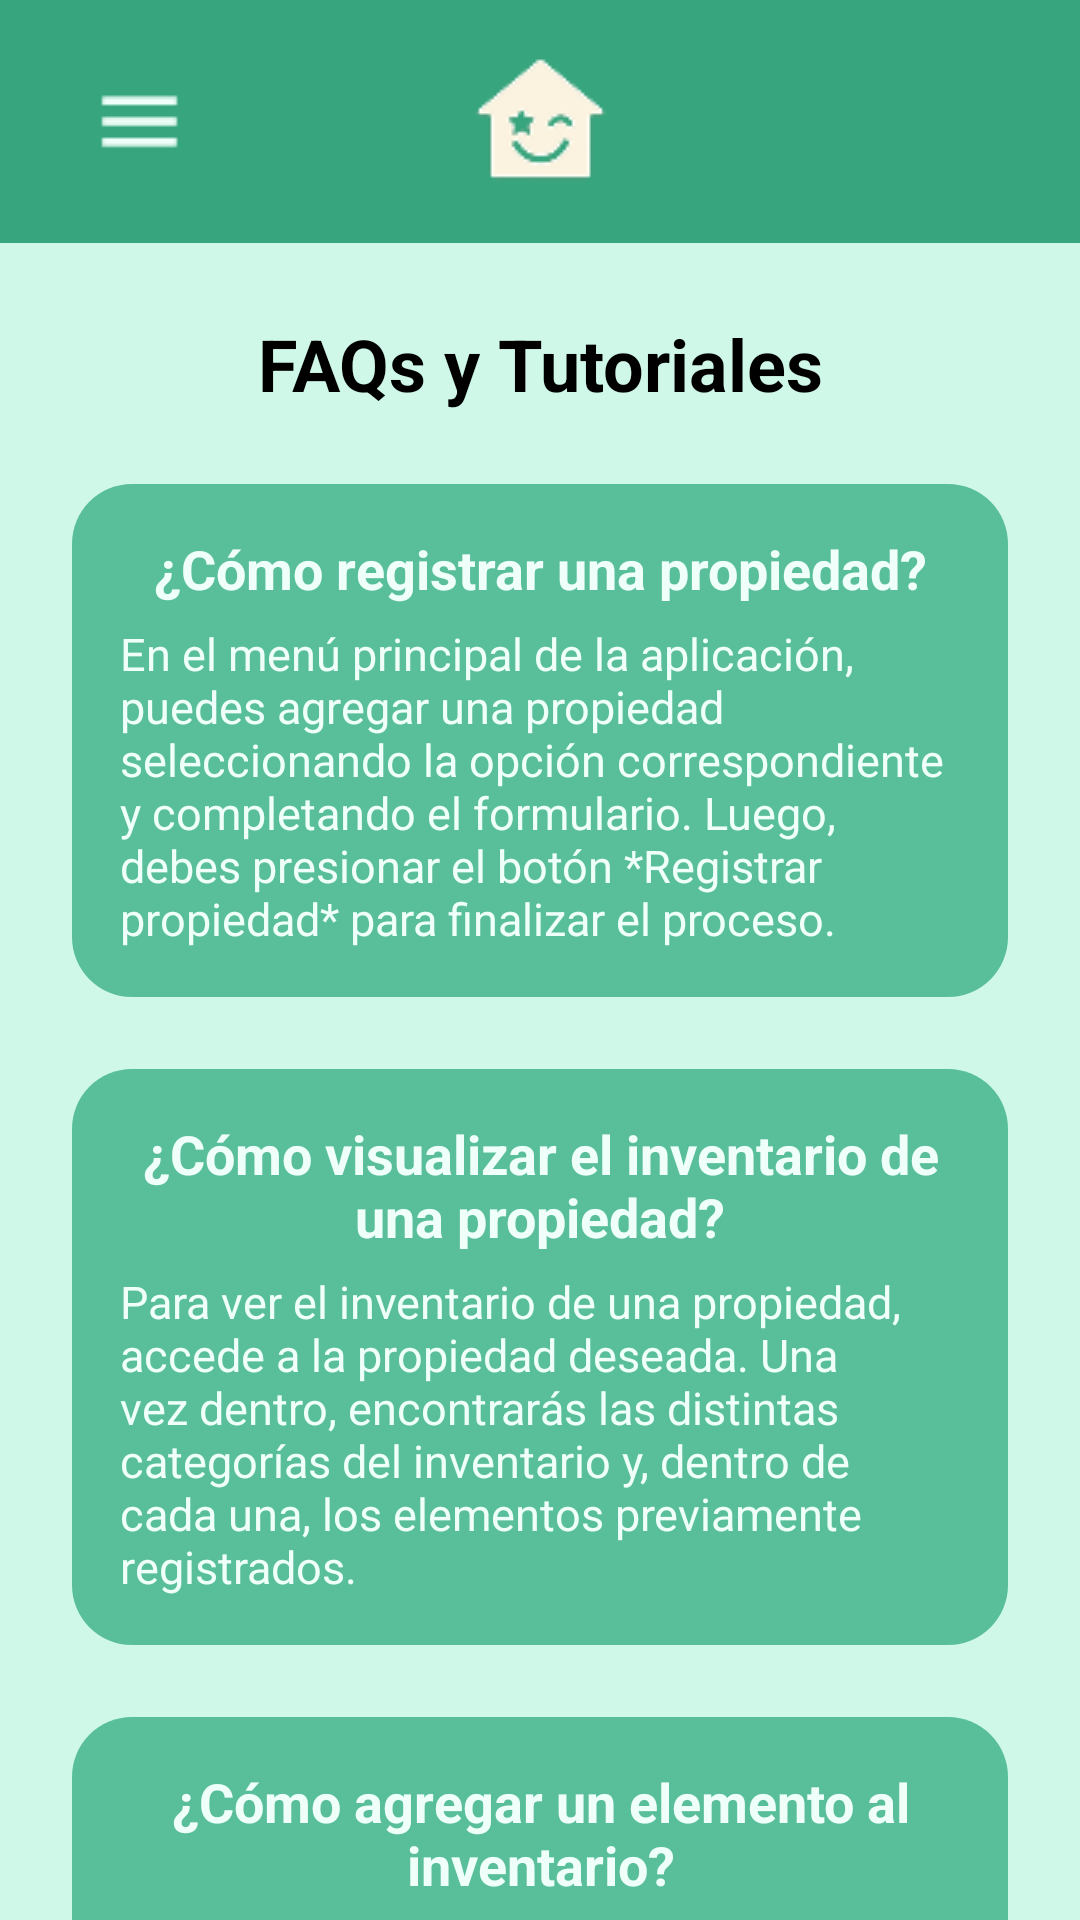

This screen was rendered from an Android layout file. Write that file and the resources it references.
<!-- AndroidManifest.xml: application theme Theme.MiCabaña -->
<!-- res/layout/activity_faqs.xml -->
<androidx.drawerlayout.widget.DrawerLayout
xmlns:android="http://schemas.android.com/apk/res/android"
xmlns:app="http://schemas.android.com/apk/res-auto"
android:id="@+id/drawer_layout"
android:layout_width="match_parent"
android:layout_height="match_parent">

    
    <LinearLayout android:orientation="vertical"
        android:layout_height="match_parent"
        android:layout_width="match_parent"
        android:background="@color/verdeFondoApp"
        android:gravity="start">

        
        <androidx.constraintlayout.widget.ConstraintLayout
            android:layout_width="match_parent"
            android:layout_height="wrap_content"
            android:background="@color/verdeHeader"
            android:paddingTop="6dp"
            android:paddingBottom="6dp">

            
            <ImageButton
                android:id="@+id/btnMenuHamburguesa"
                android:layout_width="wrap_content"
                android:layout_height="wrap_content"
                android:src="@drawable/icon_menu_hamburguesa"
                android:background="@null"
                app:layout_constraintStart_toStartOf="parent"
                app:layout_constraintTop_toTopOf="parent"
                app:layout_constraintBottom_toBottomOf="parent"
                android:paddingStart="30dp"/>

            
            <ImageView
                android:id="@+id/logoApp"
                android:layout_width="wrap_content"
                android:layout_height="wrap_content"
                android:src="@drawable/logo_header"
                android:contentDescription="Logo de la app"
                app:layout_constraintTop_toTopOf="parent"
                app:layout_constraintBottom_toBottomOf="parent"
                app:layout_constraintStart_toStartOf="parent"
                app:layout_constraintEnd_toEndOf="parent" />

        </androidx.constraintlayout.widget.ConstraintLayout>

        
        <ScrollView
            android:layout_width="match_parent"
            android:layout_height="0dp"
            android:layout_weight="1"
            android:fillViewport="true"
            android:paddingStart="24dp"
            android:paddingEnd="24dp"
            android:scrollbars="none">

            <LinearLayout
                android:orientation="vertical"
                android:layout_width="match_parent"
                android:layout_height="wrap_content">

                
                <TextView
                    android:layout_width="match_parent"
                    android:layout_height="wrap_content"
                    android:text="FAQs y Tutoriales"
                    android:gravity="center"
                    android:textSize="24sp"
                    android:textStyle="bold"
                    android:layout_marginTop="24dp"
                    android:layout_marginBottom="24dp"
                    android:layout_marginStart="24dp"
                    android:layout_marginEnd="24dp"
                    android:textColor="@color/negro"
                    />

                
                <LinearLayout
                    android:orientation="vertical"
                    android:layout_width="match_parent"
                    android:layout_height="wrap_content"
                    android:gravity="center"
                    >

                    
                    <LinearLayout
                        android:orientation="vertical"
                        android:layout_width="match_parent"
                        android:layout_height="wrap_content"
                        android:padding="16dp"
                        android:background="@drawable/layout_faqs"
                        android:layout_marginBottom="24dp">

                        
                        <TextView
                            android:layout_width="match_parent"
                            android:layout_height="wrap_content"
                            android:text="¿Cómo registrar una propiedad?"
                            android:textSize="18sp"
                            android:textStyle="bold"
                            android:textColor="@color/blanco"
                            android:layout_marginBottom="6dp"
                            android:gravity="center"
                            />

                        
                        <TextView
                            android:layout_width="match_parent"
                            android:layout_height="wrap_content"
                            android:text="En el menú principal de la aplicación, puedes agregar una propiedad seleccionando la opción correspondiente y completando el formulario. Luego, debes presionar el botón *Registrar propiedad* para finalizar el proceso."
                            android:textSize="15sp"
                            android:textColor="@color/blanco"
                            />

                    </LinearLayout>

                    
                    <LinearLayout
                        android:orientation="vertical"
                        android:layout_width="match_parent"
                        android:layout_height="wrap_content"
                        android:padding="16dp"
                        android:background="@drawable/layout_faqs"
                        android:layout_marginBottom="24dp">

                        
                        <TextView
                            android:layout_width="match_parent"
                            android:layout_height="wrap_content"
                            android:text="¿Cómo visualizar el inventario de una propiedad?"
                            android:textSize="18sp"
                            android:textStyle="bold"
                            android:textColor="@color/blanco"
                            android:layout_marginBottom="6dp"
                            android:gravity="center"
                            />

                        
                        <TextView
                            android:layout_width="match_parent"
                            android:layout_height="wrap_content"
                            android:text="Para ver el inventario de una propiedad, accede a la propiedad deseada. Una vez dentro, encontrarás las distintas categorías del inventario y, dentro de cada una, los elementos previamente registrados."
                            android:textSize="15sp"
                            android:textColor="@color/blanco"
                            />

                    </LinearLayout>

                    
                    <LinearLayout
                        android:orientation="vertical"
                        android:layout_width="match_parent"
                        android:layout_height="wrap_content"
                        android:padding="16dp"
                        android:layout_marginBottom="24dp"
                        android:background="@drawable/layout_faqs">

                        
                        <TextView
                            android:layout_width="match_parent"
                            android:layout_height="wrap_content"
                            android:text="¿Cómo agregar un elemento al inventario?"
                            android:textSize="18sp"
                            android:textStyle="bold"
                            android:textColor="@color/blanco"
                            android:layout_marginBottom="6dp"
                            android:gravity="center"
                            />

                        
                        <TextView
                            android:layout_width="match_parent"
                            android:layout_height="wrap_content"
                            android:text="Para añadir un elemento al inventario, accede a la categoría correspondiente y selecciona la opción *Agregar elemento*. Luego, completa el formulario con el nombre y la cantidad de stock del elemento. Si deseas eliminar un elemento del stock o eliminarlo por completo, selecciona el elemento en cuestión y elige entre las opciones de *Restar stock* o *Eliminar elemento*. También puedes agregar unidades individuales sin necesidad de crear nuevamente el elemento para actualizar su stock."
                            android:textSize="15sp"
                            android:textColor="@color/blanco"
                            />
                    </LinearLayout>

                </LinearLayout>

                
                <View
                    android:layout_width="match_parent"
                    android:layout_height="64dp"
                    android:visibility="invisible" />

            </LinearLayout>

        </ScrollView>

    </LinearLayout>

    
    <com.google.android.material.navigation.NavigationView
        android:id="@+id/nav_view"
        android:layout_width="wrap_content"
        android:layout_height="match_parent"
        app:menu="@menu/drawer_menu"
        android:layout_gravity="start"
        android:background="@color/blanco"
        android:paddingTop="24dp"
        app:itemTextColor="@color/verdeElementosMenu"
        app:itemTextAppearance="@style/TextoMenuDrawer"
        app:itemBackground="@drawable/divisor_item_menu"
        app:itemIconSize="24dp"
        />

</androidx.drawerlayout.widget.DrawerLayout>
<!-- resources referenced by this layout -->
<resources>
  <color name="blanco">#EFFFF9</color>
  <color name="negro">#000000</color>
  <color name="verdeElementosMenu">#0C885C</color>
  <color name="verdeFondoApp">#CFF8E9</color>
  <color name="verdeHeader">#37A67E</color>
  <!-- drawable divisor_item_menu (drawable) -->
  <selector xmlns:android="http://schemas.android.com/apk/res/android">
      <item>
          <layer-list>
              
              <item>
                  <shape android:shape="rectangle">
                      <solid android:color="@android:color/transparent"/>
                  </shape>
              </item>
  
              
              <item android:bottom="0dp" android:left="16dp" android:right="16dp" android:gravity="bottom">
                  <shape android:shape="rectangle">
                      <size android:height="1dp" />
                      <solid android:color="@color/grisEditText"/>
                  </shape>
              </item>
          </layer-list>
      </item>
  
  </selector>
  <!-- drawable icon_menu_hamburguesa: png bitmap (drawable, 245 bytes) -->
  <!-- drawable layout_faqs (drawable) -->
  <?xml version="1.0" encoding="utf-8"?>
  <shape xmlns:android="http://schemas.android.com/apk/res/android">
      <corners android:radius="20dp" />
      <solid android:color="@color/verdeClaroBoton"/>
  </shape>
  <!-- drawable logo_header: png bitmap (drawable, 2402 bytes) -->
  <style name="TextoMenuDrawer" parent="TextAppearance.AppCompat.Body1">
          <item name="android:textSize">20sp</item>
          <item name="android:textColor">@color/verdeElementosMenu</item>
          <item name="android:paddingTop">12dp</item>
          <item name="android:paddingBottom">12dp</item>
      </style>
  <style name="Theme.MiCabaña" parent="Base.Theme.MiCabaña" />
  <color name="grisEditText">#D0E4DD</color>
  <color name="verdeClaroBoton">#58BF9A</color>
  <style name="Base.Theme.MiCabaña" parent="Theme.Material3.DayNight.NoActionBar">
          
          
      </style>
</resources>
